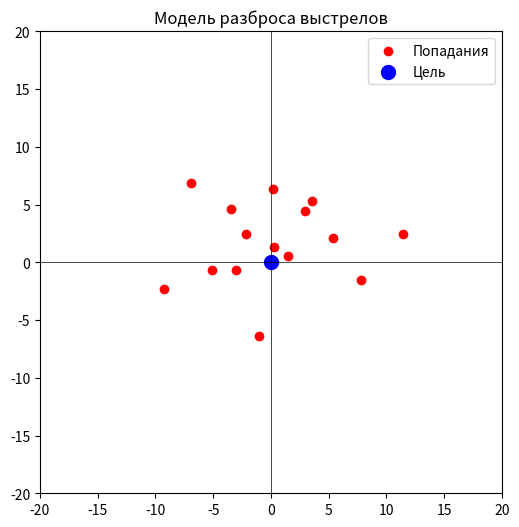

Write the Python code that produced this figure.
import numpy as np
import matplotlib.pyplot as plt

np.random.seed(40)  # Фиксируем рандом для воспроизводимости
shots = np.random.normal(loc=0, scale=5, size=(15, 2))  # Отклонения (x, y)пистолет расстреливает всю обойму
# Вычисляем отклонения (расстояния от центра цели)
distances = np.linalg.norm(shots, axis=1)

# Среднеквадратическое отклонение
std_dev = np.std(distances)

print(f"СКО отклонений: {std_dev:.2f} пикселей")

# Визуализация попаданий
plt.figure(figsize=(6, 6))
plt.scatter(shots[:, 0], shots[:, 1], color='red', label='Попадания')
plt.scatter(0, 0, color='blue', label='Цель', s=100)
plt.xlim(-20, 20)
plt.ylim(-20, 20)
plt.axhline(0, color='black', lw=0.5)
plt.axvline(0, color='black', lw=0.5)
plt.legend()
plt.title("Модель разброса выстрелов")
plt.gca().set_aspect('equal', adjustable='box')
plt.show()


